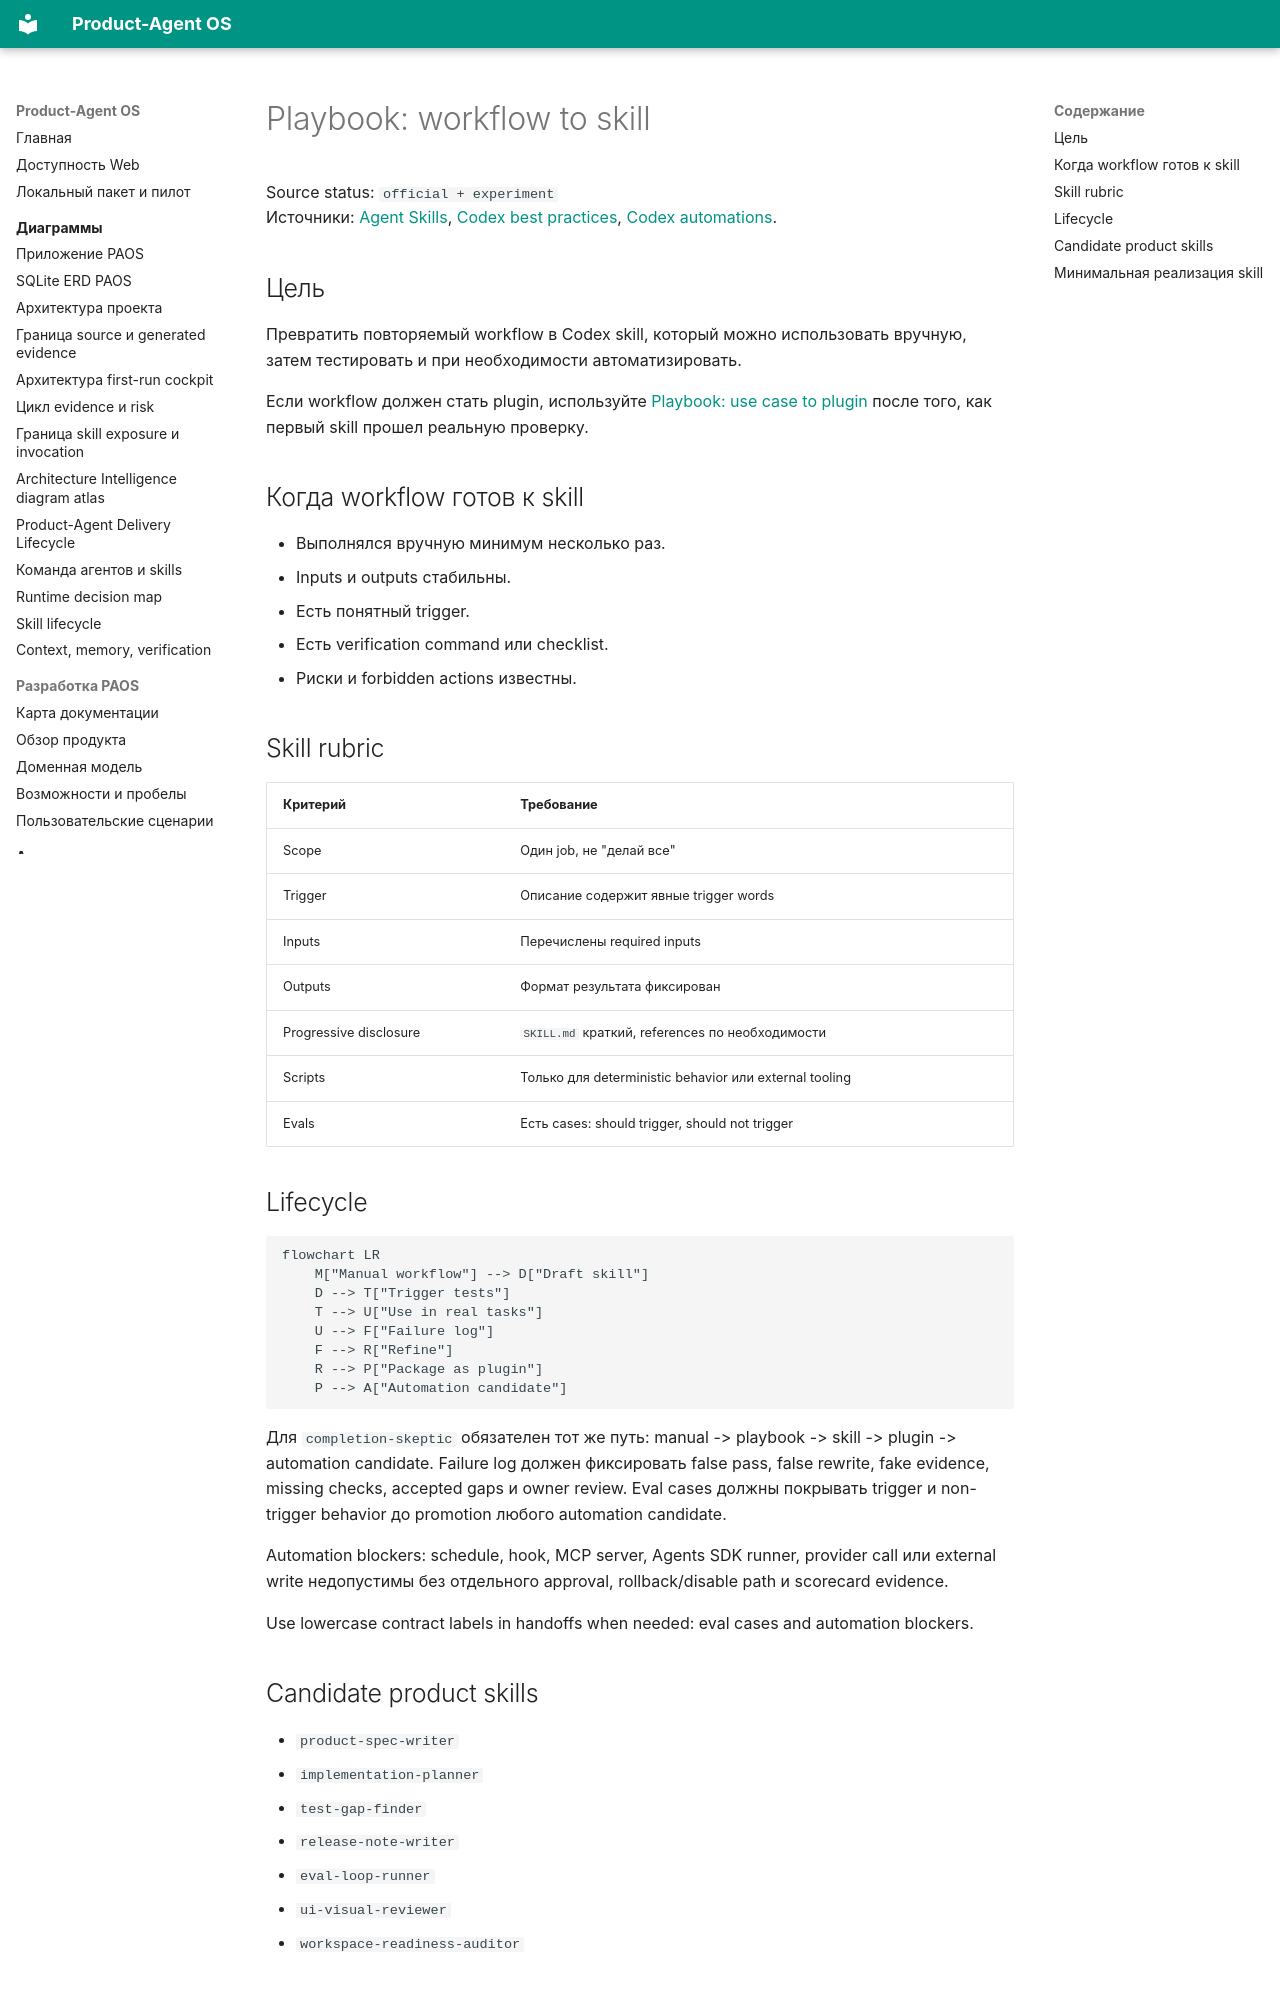

repository: alexroadcaster/product-agent-os · page: playbooks/workflow-to-skill.html · generator: mkdocs

# Playbook: workflow to skill

Source status: `official + experiment`  
Источники: [Agent Skills](https://developers.openai.com/codex/skills#create-a-skill), [Codex best practices](https://developers.openai.com/codex/learn/best-practices), [Codex automations](https://developers.openai.com/codex/app/automations).

## Цель

Превратить повторяемый workflow в Codex skill, который можно использовать вручную, затем тестировать и при необходимости автоматизировать.

Если workflow должен стать plugin, используйте [Playbook: use case to plugin](use-case-to-plugin.md) после того, как первый skill прошел реальную проверку.

## Когда workflow готов к skill

- Выполнялся вручную минимум несколько раз.
- Inputs и outputs стабильны.
- Есть понятный trigger.
- Есть verification command или checklist.
- Риски и forbidden actions известны.

## Skill rubric

| Критерий | Требование |
| --- | --- |
| Scope | Один job, не "делай все" |
| Trigger | Описание содержит явные trigger words |
| Inputs | Перечислены required inputs |
| Outputs | Формат результата фиксирован |
| Progressive disclosure | `SKILL.md` краткий, references по необходимости |
| Scripts | Только для deterministic behavior или external tooling |
| Evals | Есть cases: should trigger, should not trigger |

## Lifecycle

```mermaid
flowchart LR
    M["Manual workflow"] --> D["Draft skill"]
    D --> T["Trigger tests"]
    T --> U["Use in real tasks"]
    U --> F["Failure log"]
    F --> R["Refine"]
    R --> P["Package as plugin"]
    P --> A["Automation candidate"]
```

Для `completion-skeptic` обязателен тот же путь: manual -> playbook -> skill -> plugin -> automation candidate. Failure log должен фиксировать false pass, false rewrite, fake evidence, missing checks, accepted gaps и owner review. Eval cases должны покрывать trigger и non-trigger behavior до promotion любого automation candidate.

Automation blockers: schedule, hook, MCP server, Agents SDK runner, provider call или external write недопустимы без отдельного approval, rollback/disable path и scorecard evidence.

Use lowercase contract labels in handoffs when needed: eval cases and automation blockers.

## Candidate product skills

- `product-spec-writer`
- `implementation-planner`
- `test-gap-finder`
- `release-note-writer`
- `eval-loop-runner`
- `ui-visual-reviewer`
- `workspace-readiness-auditor`
